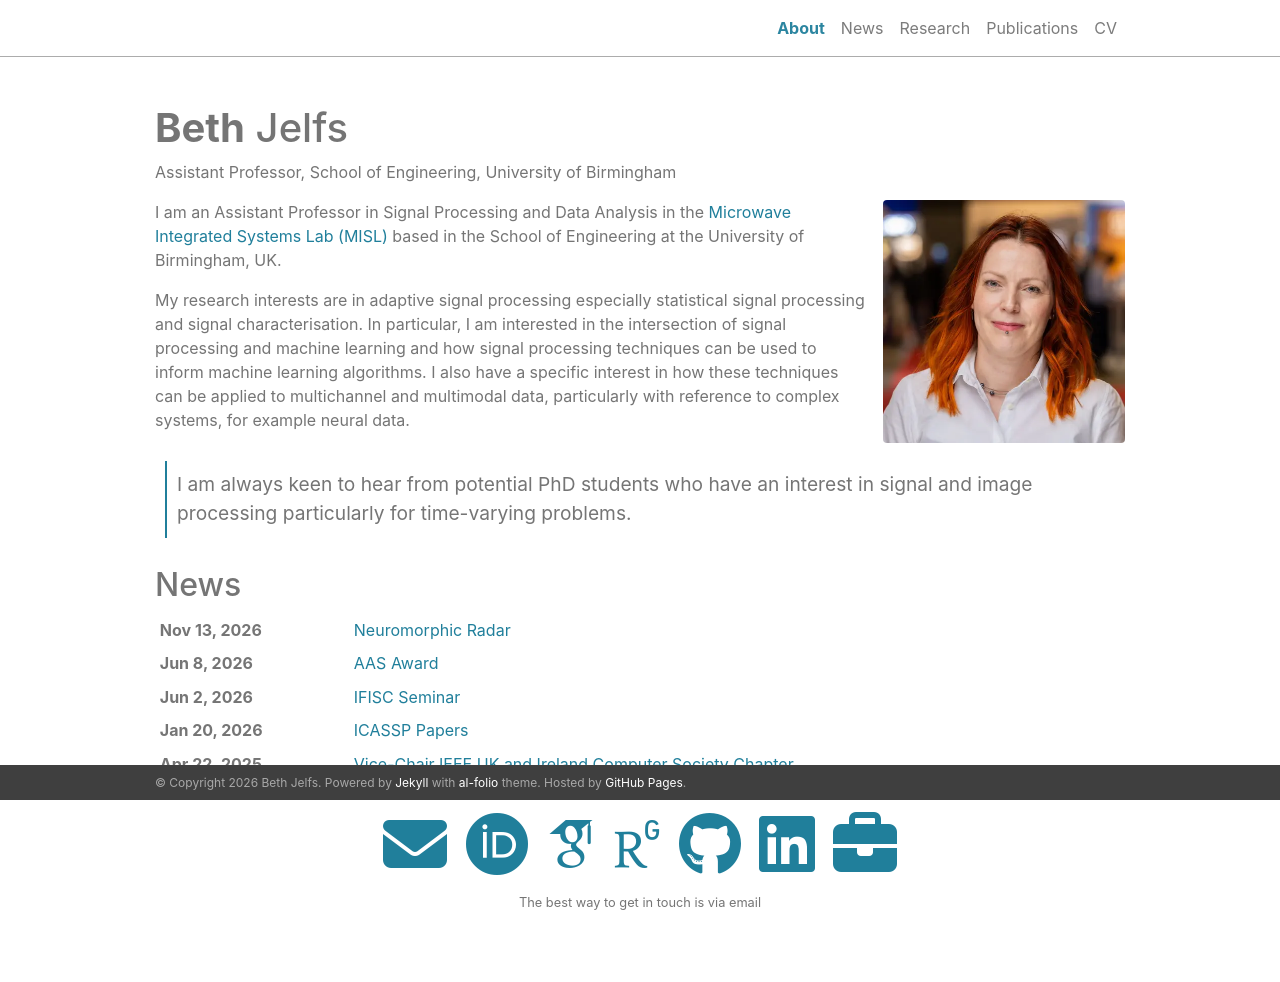

repository: beteje/beteje.github.io · page: index.html · generator: jekyll

# Beth Jelfs

Personal website based on the [al-folio](https://alshedivat.github.io/al-folio/) theme.
